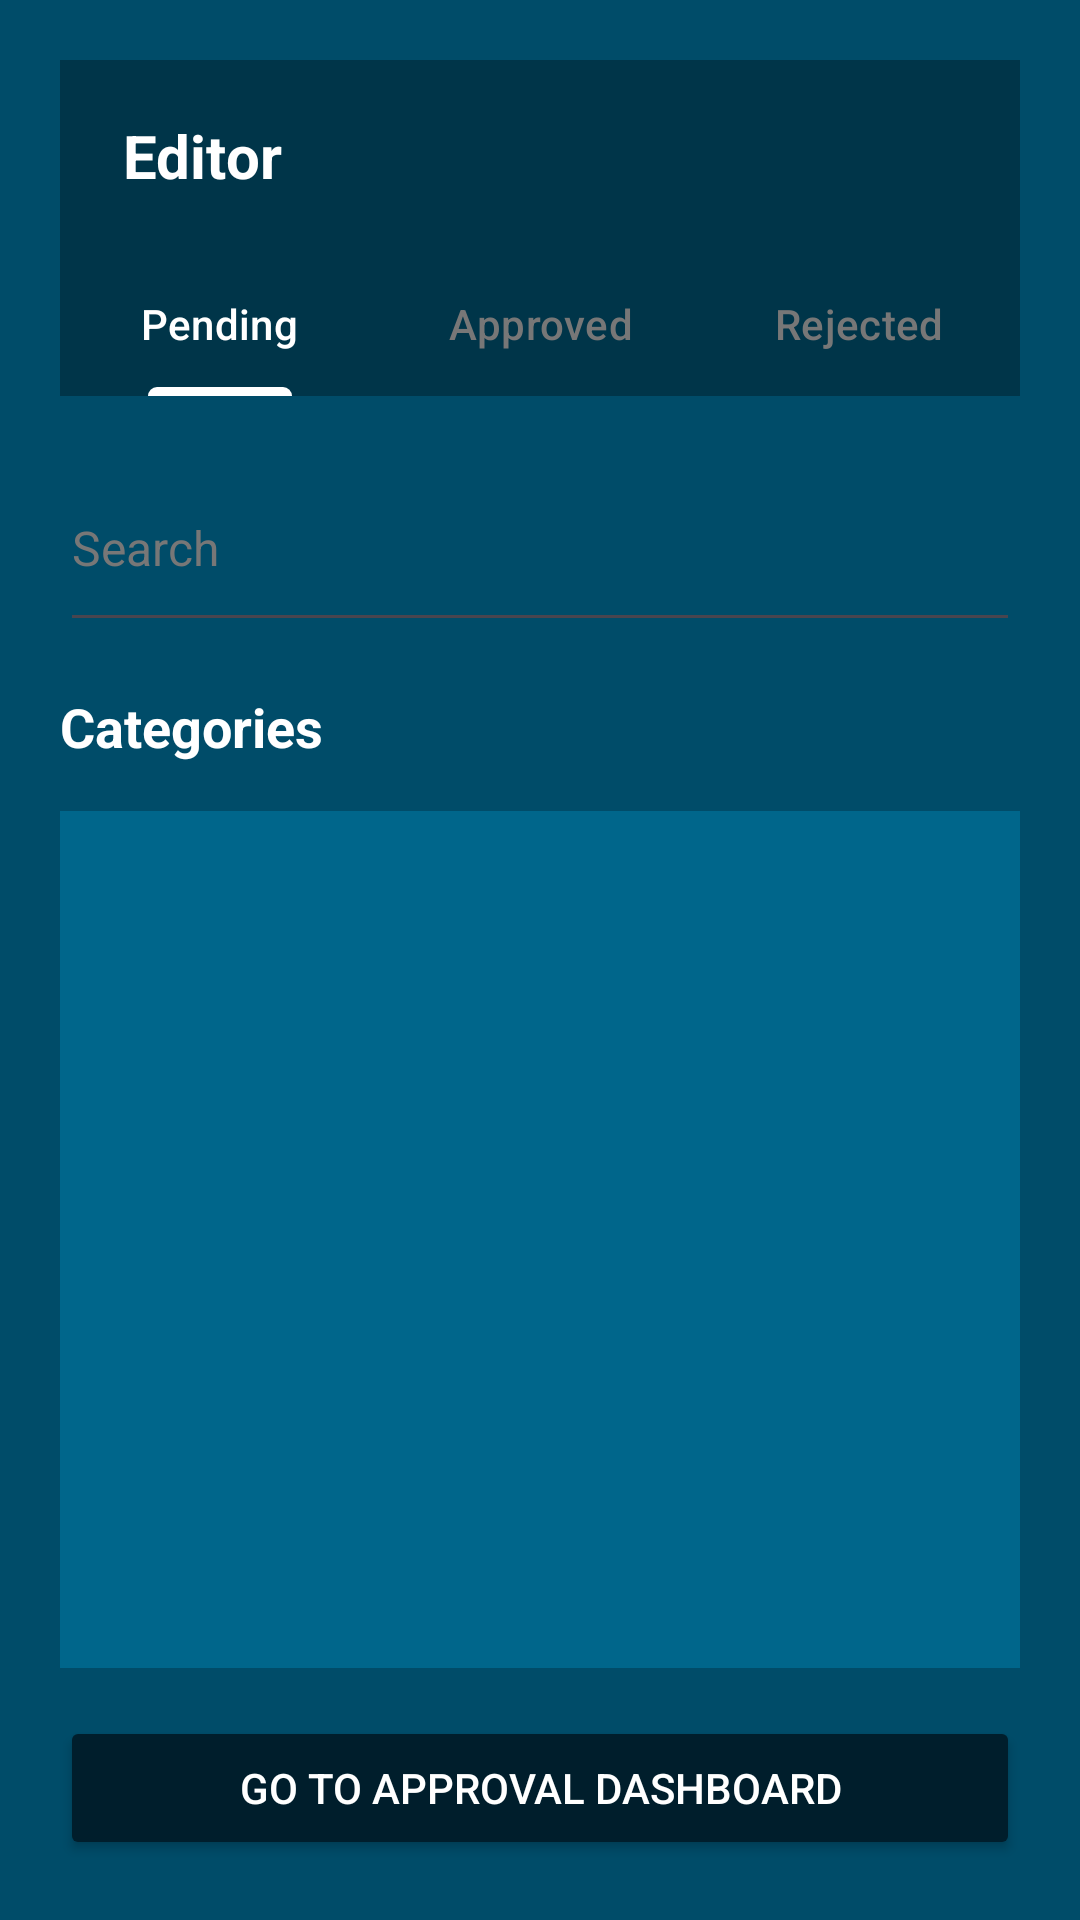

Layout XML and referenced resources for this Android screen:
<!-- AndroidManifest.xml: application theme Theme.NewsReporterApp -->
<!-- res/layout/activity_editor_home.xml -->
<?xml version="1.0" encoding="utf-8"?>
<androidx.constraintlayout.widget.ConstraintLayout xmlns:android="http://schemas.android.com/apk/res/android"
    xmlns:app="http://schemas.android.com/apk/res-auto"
    xmlns:tools="http://schemas.android.com/tools"
    android:layout_width="match_parent"
    android:layout_height="match_parent"
    android:background="#121212"
    tools:context=".EditorHomeActivity">

    <LinearLayout
        android:layout_width="match_parent"
        android:layout_height="match_parent"
        android:background="@color/material_dynamic_primary30"
        android:orientation="vertical"
        android:padding="20dp">

        
        <com.google.android.material.appbar.AppBarLayout
            android:id="@+id/appBarLayout"
            android:layout_width="match_parent"
            android:layout_height="wrap_content"
            android:background="#1E1E1E" />

        
        <androidx.appcompat.widget.Toolbar
            android:id="@+id/toolbar"
            android:layout_width="match_parent"
            android:layout_height="wrap_content"
            android:background="@color/material_dynamic_primary20"
            android:elevation="4dp">

            <TextView
                android:id="@+id/tvAppName"
                android:layout_width="wrap_content"
                android:layout_height="wrap_content"
                android:text=" Editor"
                android:textColor="#FFFFFF"
                android:textSize="20sp"
                android:textStyle="bold" />

            <View
                android:layout_width="0dp"
                android:layout_height="0dp"
                android:layout_weight="1" />

            <ImageView
                android:id="@+id/ivNotifications"
                android:layout_width="24dp"
                android:layout_height="24dp"
                android:layout_marginEnd="16dp"
                android:contentDescription="Notifications"
                android:src="@drawable/notification"
                app:tint="#FFFFFF" />

            <ImageView
                android:id="@+id/ivProfile"
                android:layout_width="24dp"
                android:layout_height="24dp"
                android:contentDescription="Profile"
                android:src="@drawable/user"
                app:tint="#FFFFFF" />
        </androidx.appcompat.widget.Toolbar>

        
        <com.google.android.material.tabs.TabLayout
            android:id="@+id/tabLayout"
            android:layout_width="match_parent"
            android:layout_height="wrap_content"
            android:background="@color/material_dynamic_primary20"
            app:tabIndicatorColor="#FFFFFF"
            app:tabMode="fixed"
            app:tabSelectedTextColor="#FFFFFF"
            app:tabTextColor="#777777">

            <com.google.android.material.tabs.TabItem
                android:id="@+id/tabPending"
                android:layout_width="wrap_content"
                android:layout_height="wrap_content"
                android:text="Pending" />

            <com.google.android.material.tabs.TabItem
                android:id="@+id/tabApproved"
                android:layout_width="wrap_content"
                android:layout_height="wrap_content"
                android:text="Approved" />

            <com.google.android.material.tabs.TabItem
                android:id="@+id/tabRejected"
                android:layout_width="wrap_content"
                android:layout_height="wrap_content"
                android:text="Rejected" />
        </com.google.android.material.tabs.TabLayout>

        
        <EditText
            android:id="@+id/etSearch"
            android:layout_width="match_parent"
            android:layout_height="66dp"
            android:layout_marginTop="16dp"
            android:hint="Search"
            android:textColor="#FFFFFF"
            android:textColorHint="#777777"
            android:textSize="16sp" />

        
        <TextView
            android:id="@+id/tvCategories"
            android:layout_width="wrap_content"
            android:layout_height="wrap_content"
            android:text="Categories"
            android:textColor="#FFFFFF"
            android:textSize="18sp"
            android:textStyle="bold"
            android:layout_marginTop="16dp" />

        <androidx.recyclerview.widget.RecyclerView
            android:id="@+id/rvCategories"
            android:layout_width="match_parent"
            android:layout_height="wrap_content"
            android:orientation="horizontal"
            android:overScrollMode="never"/>



        
        <androidx.viewpager2.widget.ViewPager2
            android:id="@+id/viewPager"
            android:layout_width="match_parent"
            android:layout_height="0dp"
            android:layout_marginTop="16dp"
            android:layout_weight="1"
            android:background="@color/material_dynamic_primary40" />

        <Button
            android:id="@+id/btnGoToApproval"
            android:layout_width="match_parent"
            android:layout_height="wrap_content"
            android:layout_marginTop="16dp"
            android:backgroundTint="@color/material_dynamic_primary10"
            android:text="Go to Approval Dashboard"
            android:textColor="@android:color/white" />

    </LinearLayout>
</androidx.constraintlayout.widget.ConstraintLayout>
<!-- resources referenced by this layout -->
<resources>
  <style name="Theme.NewsReporterApp" parent="Base.Theme.NewsReporterApp" />
  <style name="Base.Theme.NewsReporterApp" parent="Theme.Material3.DayNight.NoActionBar">
          
          
      </style>
</resources>
